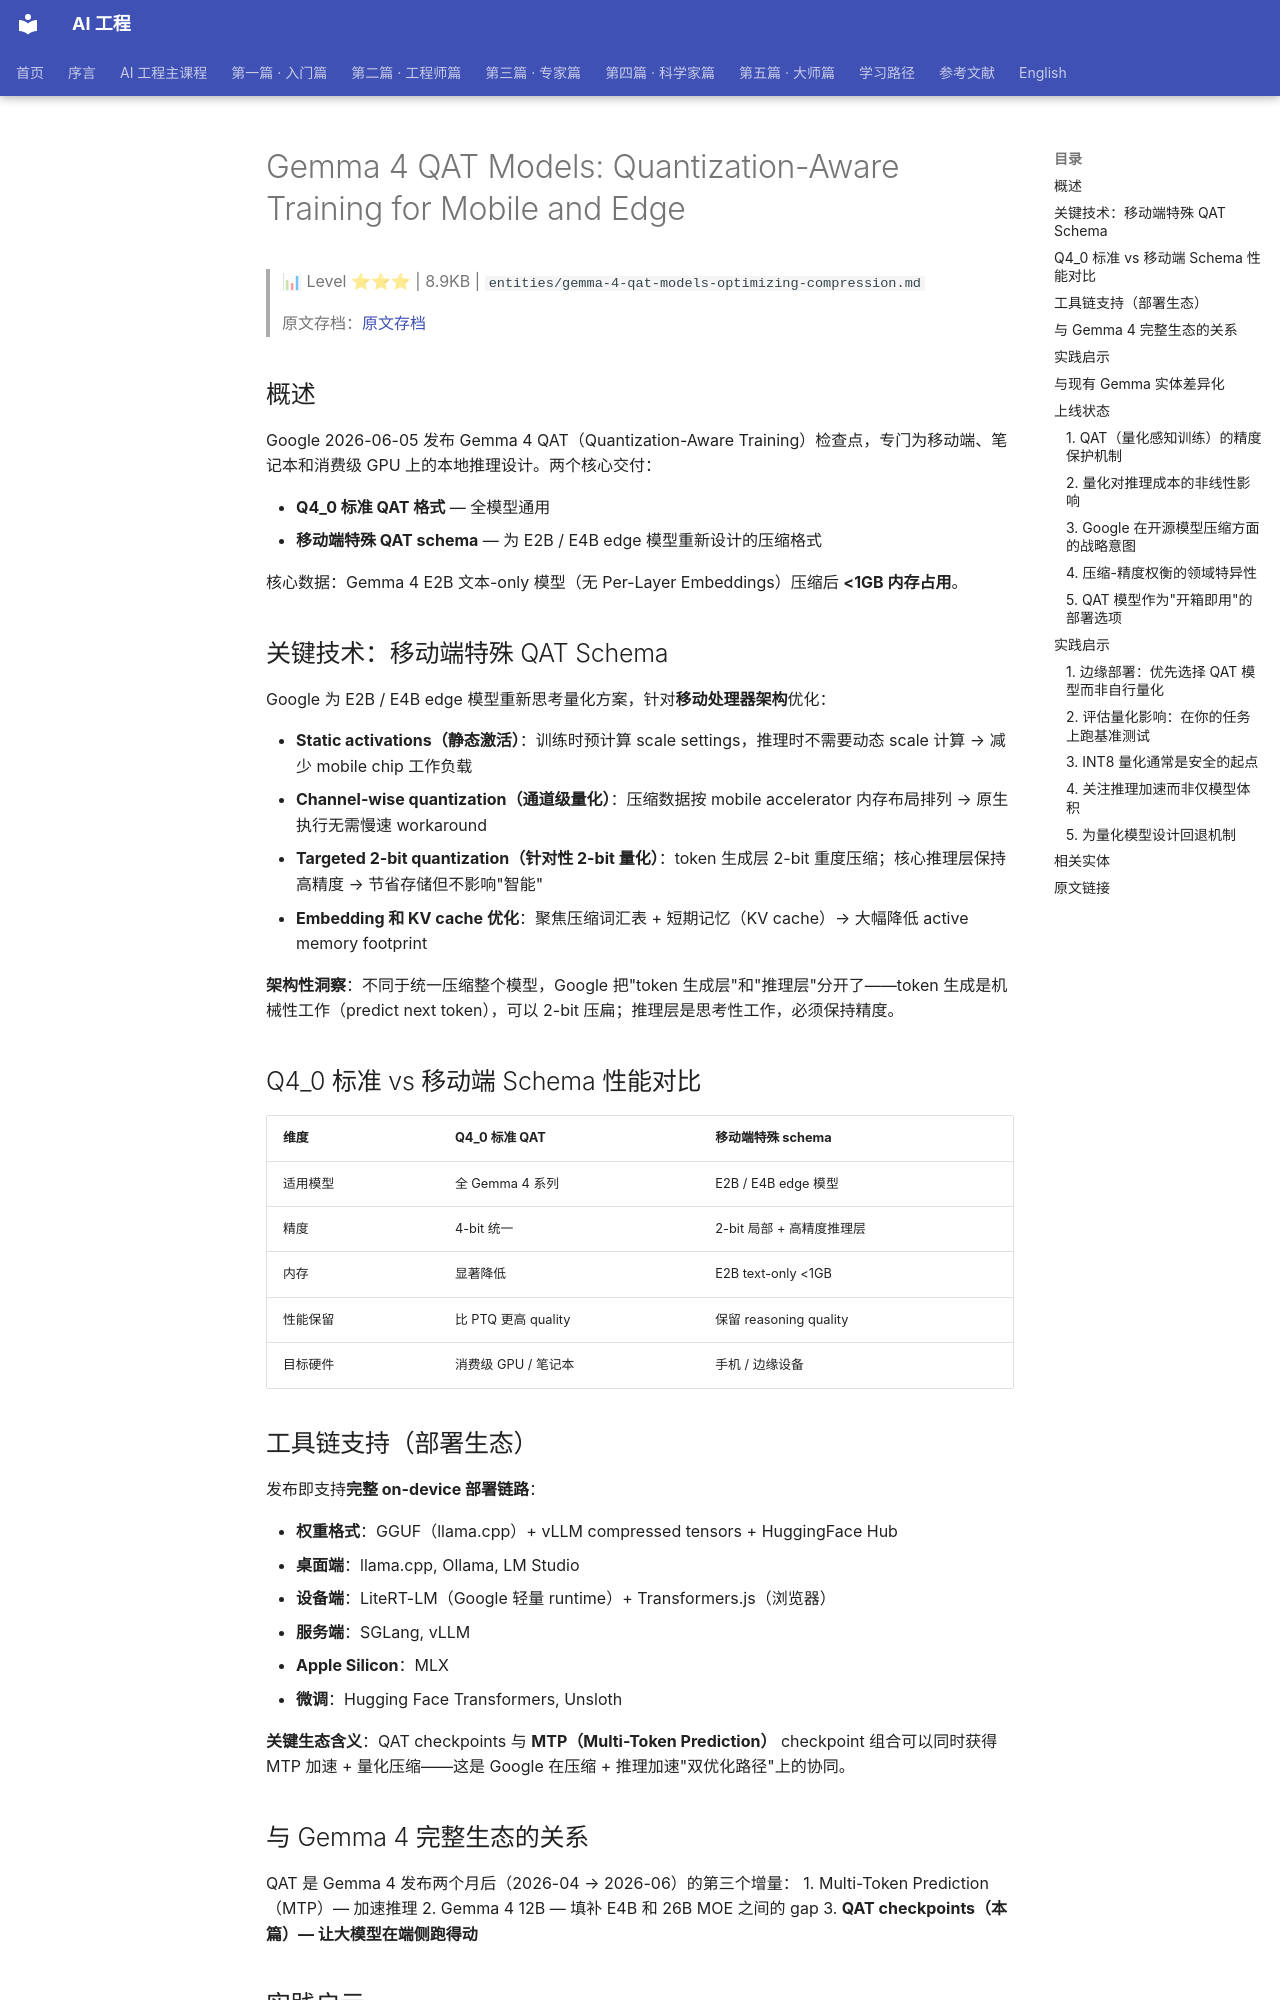

repository: QianJinGuo/wiki-book · page: ch01/295-gemma-4-qat-models-quantization-aware-training-for-mobile-a.html · generator: mkdocs

# Gemma 4 QAT Models: Quantization-Aware Training for Mobile and Edge

> 📊 Level ⭐⭐⭐ | 8.9KB | `entities/gemma-4-qat-models-optimizing-compression.md`

> 原文存档：[原文存档](https://blog.google/innovation-and-ai/technology/developers-tools/quantization-aware-training-gemma-4/)

## 概述

Google 2026-06-05 发布 Gemma 4 QAT（Quantization-Aware Training）检查点，专门为移动端、笔记本和消费级 GPU 上的本地推理设计。两个核心交付：

- **Q4_0 标准 QAT 格式** — 全模型通用
- **移动端特殊 QAT schema** — 为 E2B / E4B edge 模型重新设计的压缩格式

核心数据：Gemma 4 E2B 文本-only 模型（无 Per-Layer Embeddings）压缩后 **<1GB 内存占用**。

## 关键技术：移动端特殊 QAT Schema

Google 为 E2B / E4B edge 模型重新思考量化方案，针对**移动处理器架构**优化：

- **Static activations（静态激活）**：训练时预计算 scale settings，推理时不需要动态 scale 计算 → 减少 mobile chip 工作负载
- **Channel-wise quantization（通道级量化）**：压缩数据按 mobile accelerator 内存布局排列 → 原生执行无需慢速 workaround
- **Targeted 2-bit quantization（针对性 2-bit 量化）**：token 生成层 2-bit 重度压缩；核心推理层保持高精度 → 节省存储但不影响"智能"
- **Embedding 和 KV cache 优化**：聚焦压缩词汇表 + 短期记忆（KV cache）→ 大幅降低 active memory footprint

**架构性洞察**：不同于统一压缩整个模型，Google 把"token 生成层"和"推理层"分开了——token 生成是机械性工作（predict next token），可以 2-bit 压扁；推理层是思考性工作，必须保持精度。

## Q4_0 标准 vs 移动端 Schema 性能对比

| 维度 | Q4_0 标准 QAT | 移动端特殊 schema |
|------|---------------|-------------------|
| 适用模型 | 全 Gemma 4 系列 | E2B / E4B edge 模型 |
| 精度 | 4-bit 统一 | 2-bit 局部 + 高精度推理层 |
| 内存 | 显著降低 | E2B text-only <1GB |
| 性能保留 | 比 PTQ 更高 quality | 保留 reasoning quality |
| 目标硬件 | 消费级 GPU / 笔记本 | 手机 / 边缘设备 |

## 工具链支持（部署生态）

发布即支持**完整 on-device 部署链路**：

- **权重格式**：GGUF（llama.cpp）+ vLLM compressed tensors + HuggingFace Hub
- **桌面端**：llama.cpp, Ollama, LM Studio
- **设备端**：LiteRT-LM（Google 轻量 runtime）+ Transformers.js（浏览器）
- **服务端**：SGLang, vLLM
- **Apple Silicon**：MLX
- **微调**：Hugging Face Transformers, Unsloth

**关键生态含义**：QAT checkpoints 与 **MTP（Multi-Token Prediction）** checkpoint 组合可以同时获得 MTP 加速 + 量化压缩——这是 Google 在压缩 + 推理加速"双优化路径"上的协同。

## 与 Gemma 4 完整生态的关系

QAT 是 Gemma 4 发布两个月后（2026-04 → 2026-06）的第三个增量：
1. Multi-Token Prediction（MTP）— 加速推理
2. Gemma 4 12B — 填补 E4B 和 26B MOE 之间的 gap
3. **QAT checkpoints（本篇）— 让大模型在端侧跑得动**
